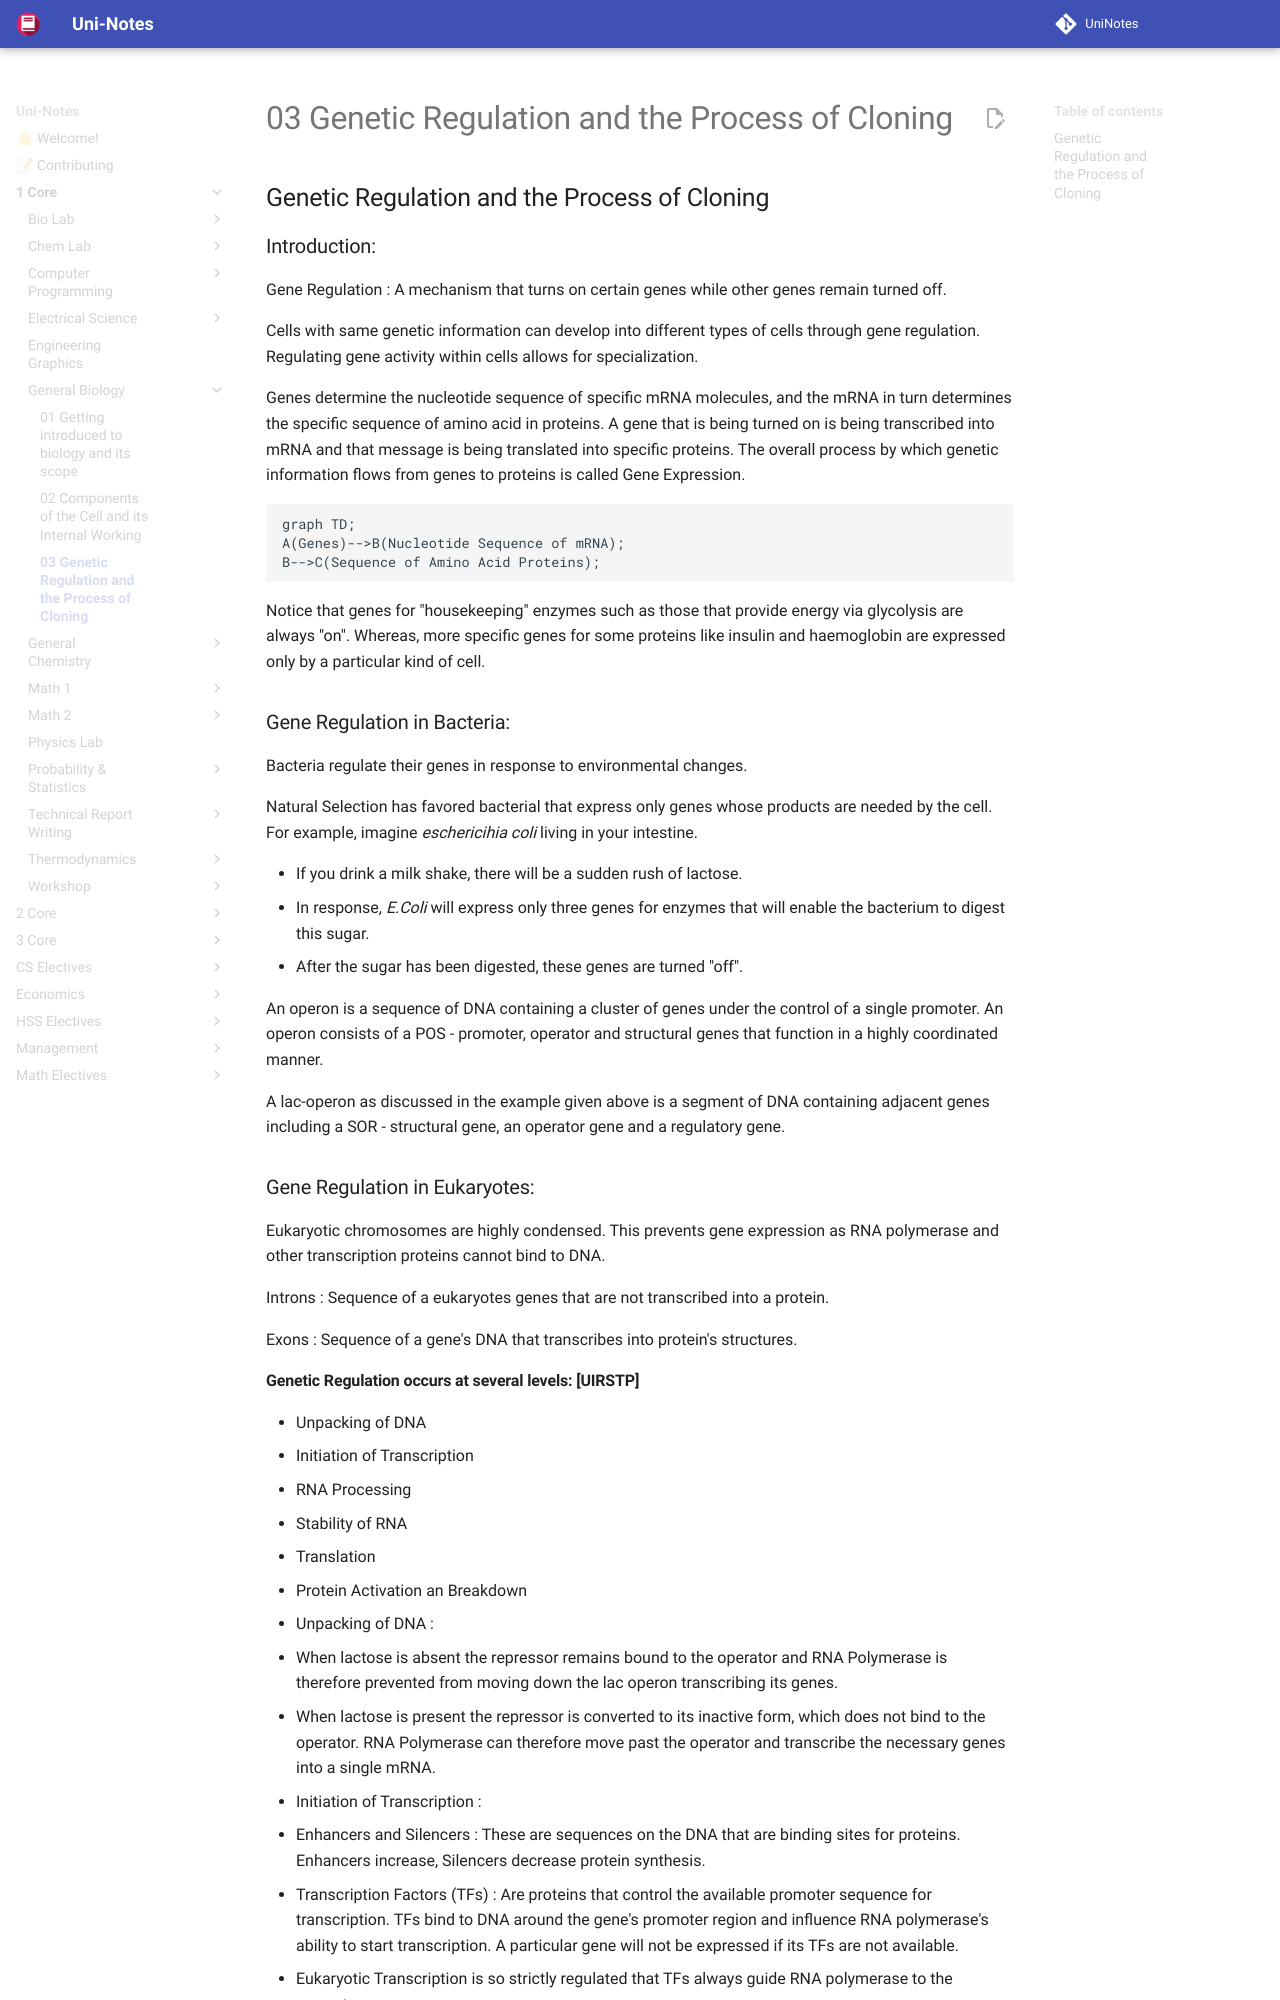

repository: uni-notes/uni-notes · page: 1_Core/General_Biology/03_Genetic_Regulation_and_the_Process_of_Cloning/index.html · generator: mkdocs

## Genetic Regulation and the Process of Cloning

### Introduction: 

Gene Regulation : A mechanism that turns on certain genes while other genes remain turned off. 

Cells with same genetic information can develop into different types of cells through gene regulation. Regulating gene activity within cells allows for specialization. 

Genes determine the nucleotide sequence of specific mRNA molecules, and the mRNA in turn determines the specific sequence of amino acid in proteins. A gene that is being turned on is being transcribed into mRNA and that message is being translated into specific proteins. The overall process by which genetic information flows from genes to proteins is called Gene Expression. 

``` mermaid
graph TD;
A(Genes)-->B(Nucleotide Sequence of mRNA);
B-->C(Sequence of Amino Acid Proteins);
```

Notice that genes for "housekeeping" enzymes such as those that provide energy via glycolysis are always "on". Whereas, more specific genes for some proteins like insulin and haemoglobin are expressed only by a particular kind of cell. 

### Gene Regulation in Bacteria: 

Bacteria regulate their genes in response to environmental changes. 

Natural Selection has favored bacterial that express only genes whose products are needed by the cell. For example, imagine 
_eschericihia coli_ living in your intestine. 

- If you drink a milk shake, there will be a sudden rush of lactose. 
- In response, _E.Coli_ will express only three genes for enzymes that will enable the bacterium to digest this sugar. 
- After the sugar has been digested, these genes are turned "off". 

An operon is a sequence of DNA containing a cluster of genes under the control of a single promoter. An operon consists of a POS - promoter, operator and structural genes that function in a highly coordinated manner. 

A lac-operon as discussed in the example given above is a segment of DNA containing adjacent genes including a SOR - structural gene, an operator gene and a regulatory gene. 

### Gene Regulation in Eukaryotes: 

Eukaryotic chromosomes are highly condensed. This prevents gene expression as RNA polymerase and other transcription proteins cannot bind to DNA. 

Introns : Sequence of a eukaryotes genes that are not transcribed into a protein. 

Exons : Sequence of a gene's DNA that transcribes into protein's structures.
